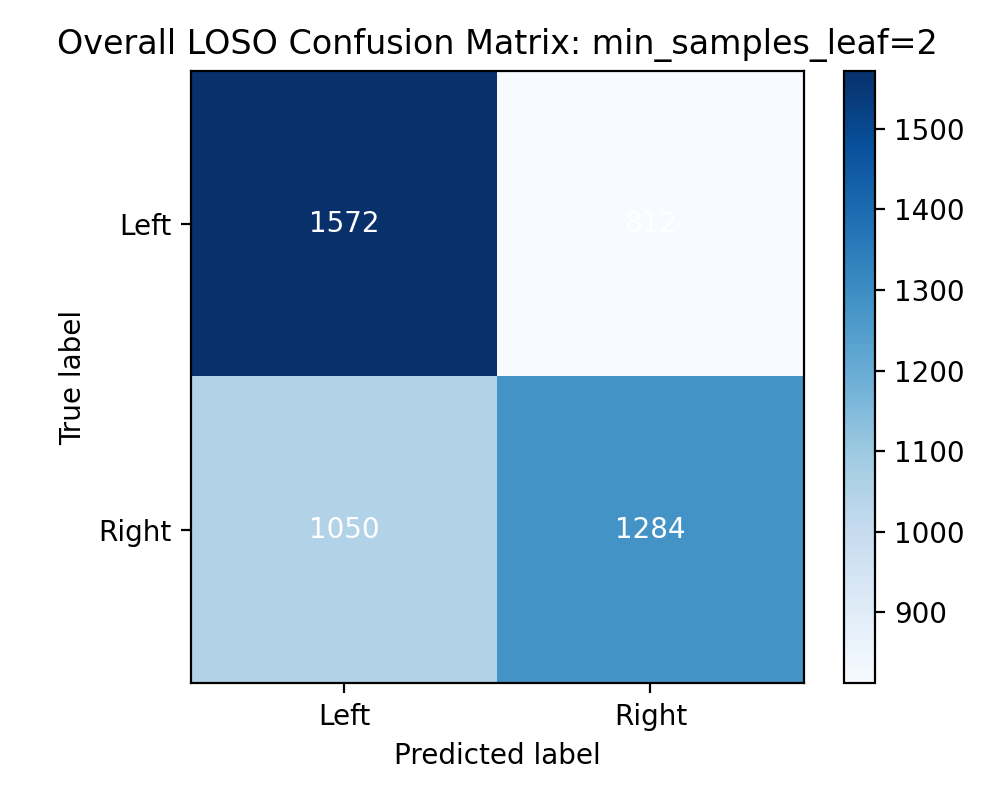

Data behind this chart, as committed beside it:
1572, 812
1050, 1284
